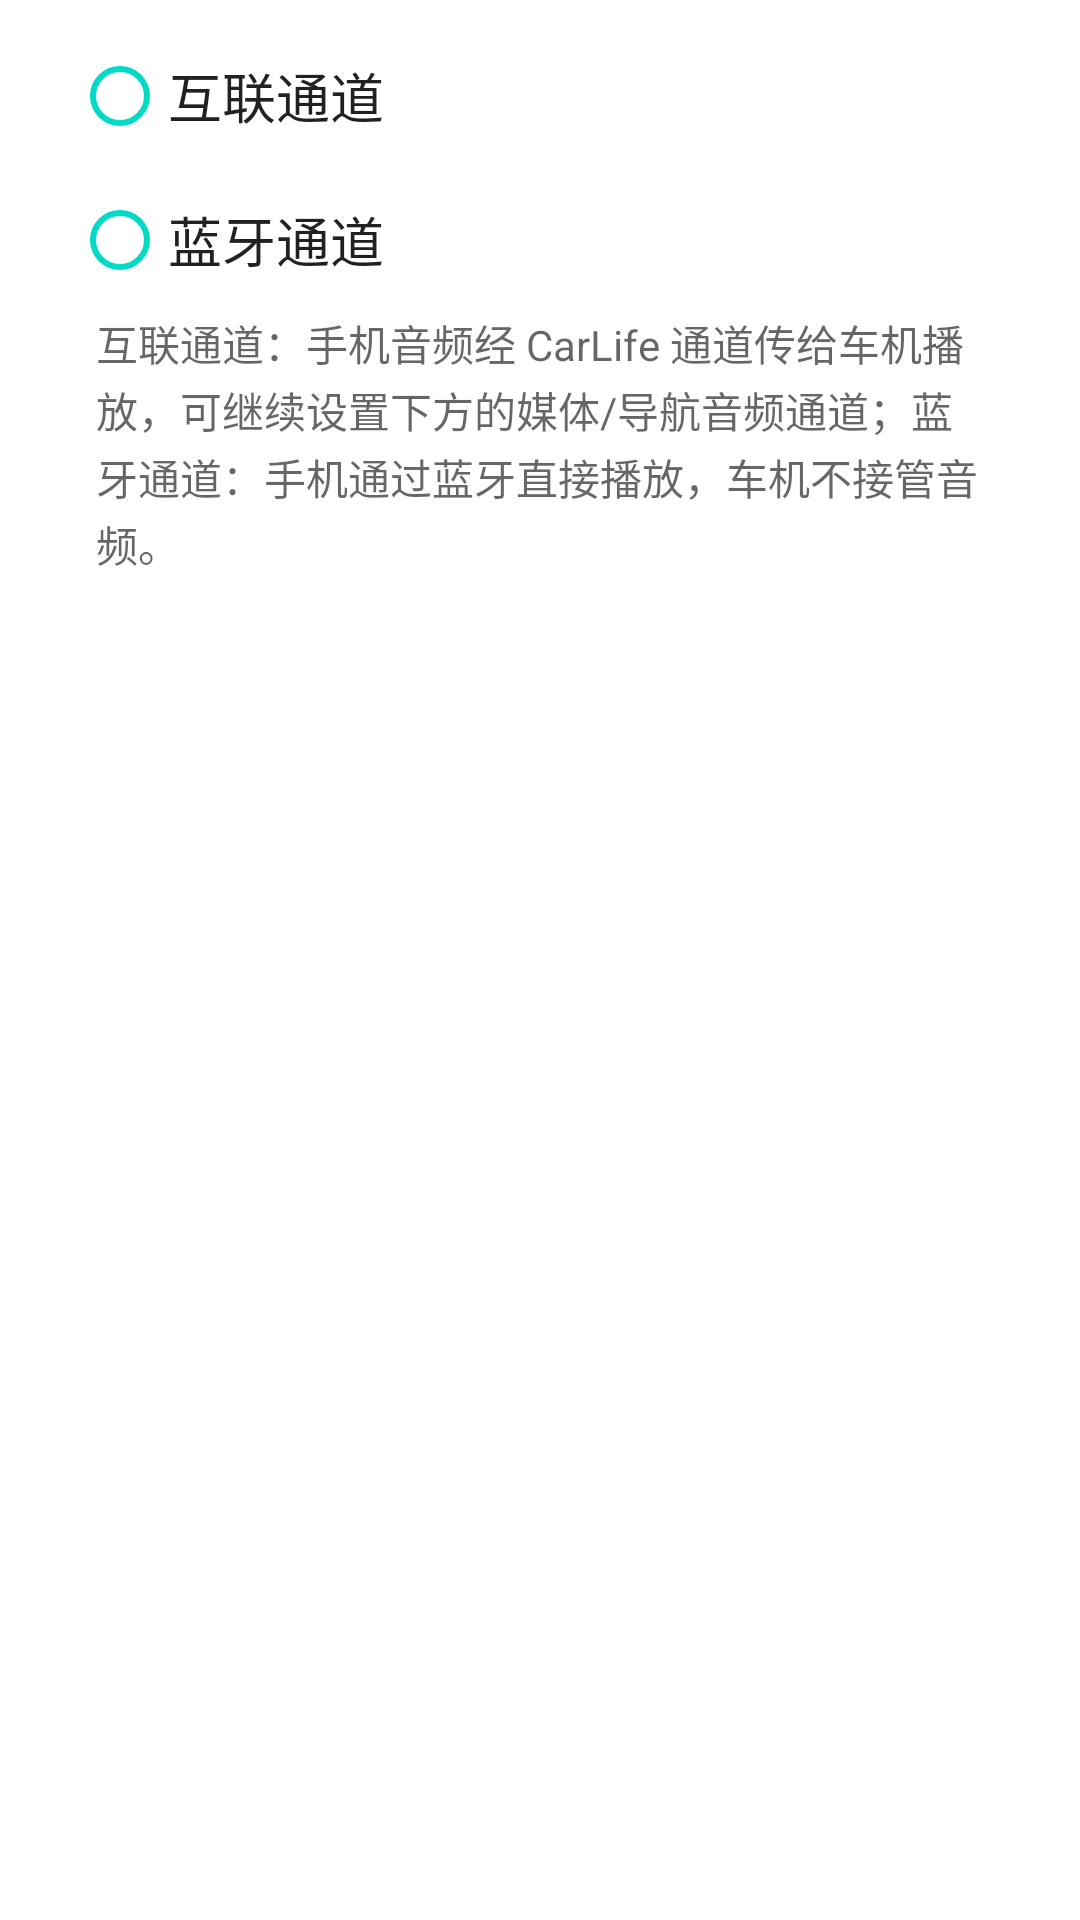

Here is an Android app screen rendered from its layout file. Give the layout XML and the strings, colors and styles it references.
<!-- AndroidManifest.xml: fallback theme Theme.MaterialComponents.DayNight.NoActionBar -->
<!-- res/layout/dialog_audio_transmission.xml -->
<?xml version="1.0" encoding="utf-8"?>
<LinearLayout xmlns:android="http://schemas.android.com/apk/res/android"
    xmlns:app="http://schemas.android.com/apk/res-auto"
    android:layout_width="match_parent"
    android:layout_height="wrap_content"
    android:orientation="vertical"
    android:paddingStart="24dp"
    android:paddingEnd="24dp"
    android:paddingTop="8dp"
    android:paddingBottom="8dp">

    <RadioGroup
        android:id="@+id/rg_audio_transmission"
        android:layout_width="match_parent"
        android:layout_height="wrap_content"
        android:orientation="vertical">

        <androidx.appcompat.widget.AppCompatRadioButton
            android:id="@+id/rb_audio_transmission_carlife"
            android:layout_width="match_parent"
            android:layout_height="wrap_content"
            android:minHeight="48dp"
            app:buttonTint="@color/teal_200"
            android:textSize="18sp"
            android:textColor="?android:attr/textColorPrimary"
            android:text="@string/audio_transmission_carlife" />

        <androidx.appcompat.widget.AppCompatRadioButton
            android:id="@+id/rb_audio_transmission_bluetooth"
            android:layout_width="match_parent"
            android:layout_height="wrap_content"
            android:minHeight="48dp"
            app:buttonTint="@color/teal_200"
            android:textSize="18sp"
            android:textColor="?android:attr/textColorPrimary"
            android:text="@string/audio_transmission_bluetooth" />
    </RadioGroup>

    <TextView
        android:id="@+id/tv_audio_transmission_hint"
        android:layout_width="match_parent"
        android:layout_height="wrap_content"
        android:paddingStart="8dp"
        android:paddingEnd="8dp"
        android:paddingBottom="4dp"
        android:textSize="14sp"
        android:lineSpacingExtra="2dp"
        android:textColor="?android:attr/textColorSecondary"
        android:text="@string/audio_transmission_hint" />
</LinearLayout>
<!-- resources referenced by this layout -->
<resources>
  <string name="audio_transmission_bluetooth">蓝牙通道</string>
  <string name="audio_transmission_carlife">互联通道</string>
  <string name="audio_transmission_hint">互联通道：手机音频经 CarLife 通道传给车机播放，可继续设置下方的媒体/导航音频通道；蓝牙通道：手机通过蓝牙直接播放，车机不接管音频。</string>
  <!-- not gathered from this repository: default colours our renderer supplied (Android Studio template values) -->
  <color name="teal_200">#FF03DAC5</color>
</resources>
